2-way image classification set "tumorous_and_nontumorous" from GitHub (Codster7SH/Brain-tumore-Prediction-model); label vocabulary: non-tumorous, tumorous.

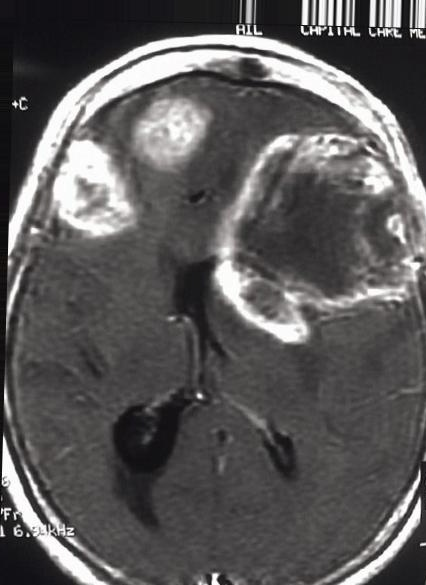
Label: tumorous

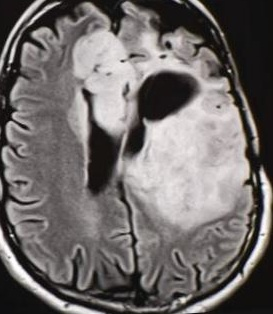
Label: tumorous

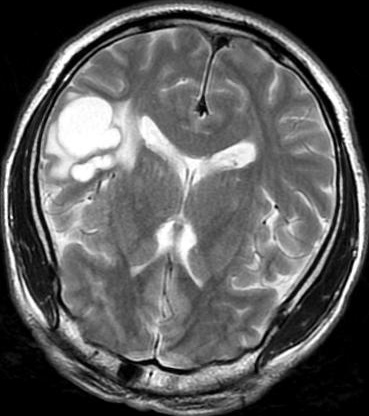
Label: tumorous

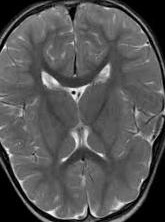
Label: non-tumorous

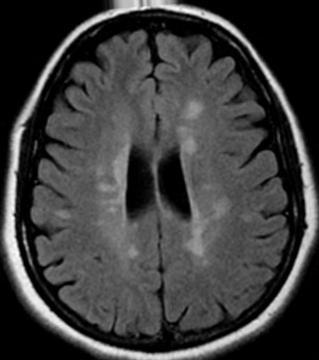
Label: non-tumorous

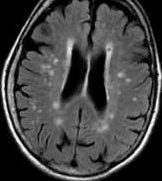
Label: non-tumorous
